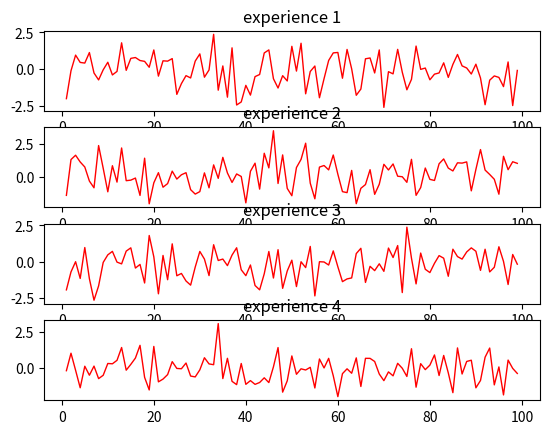
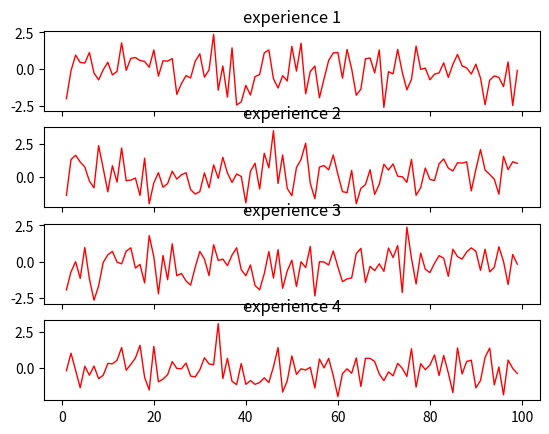
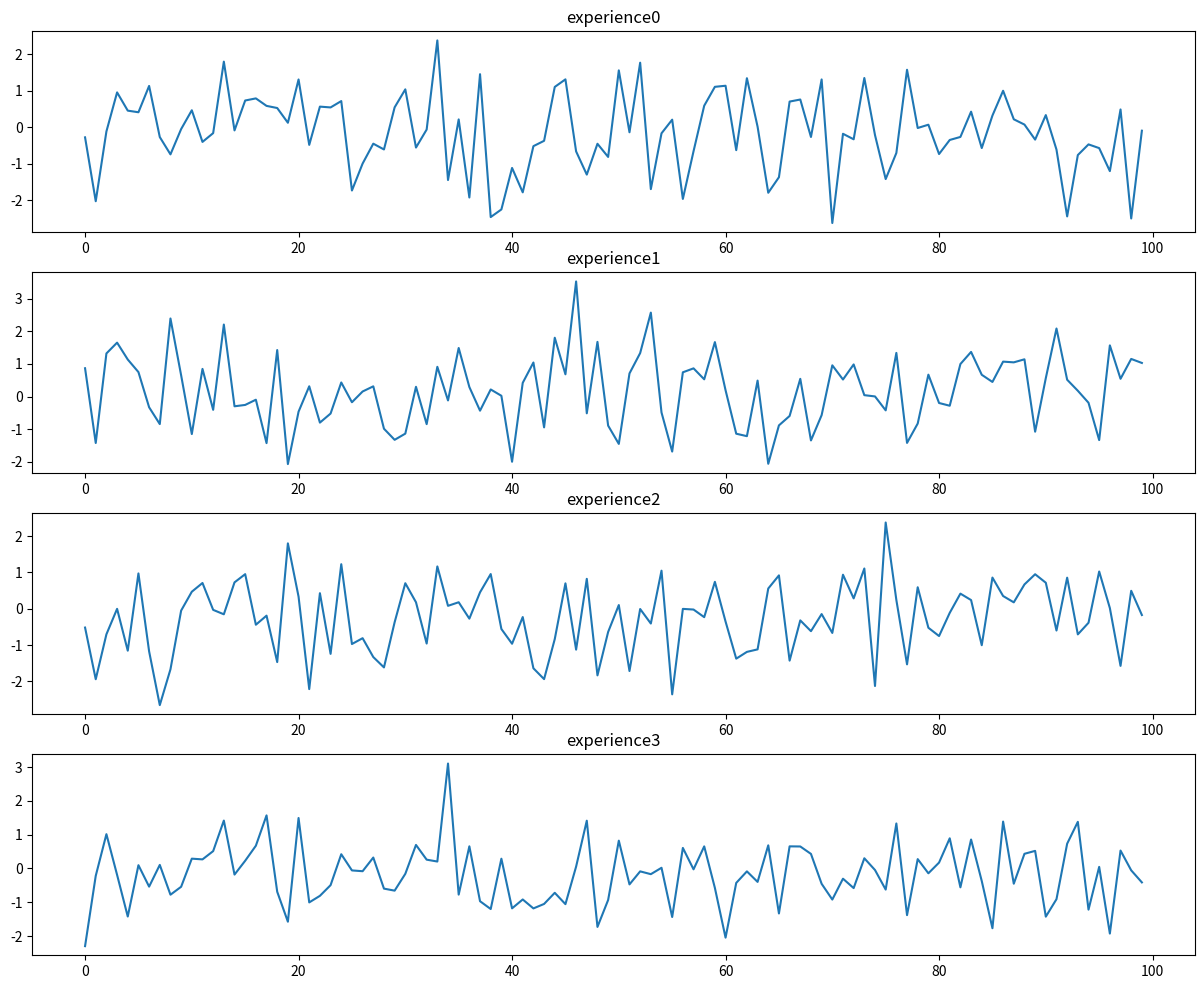
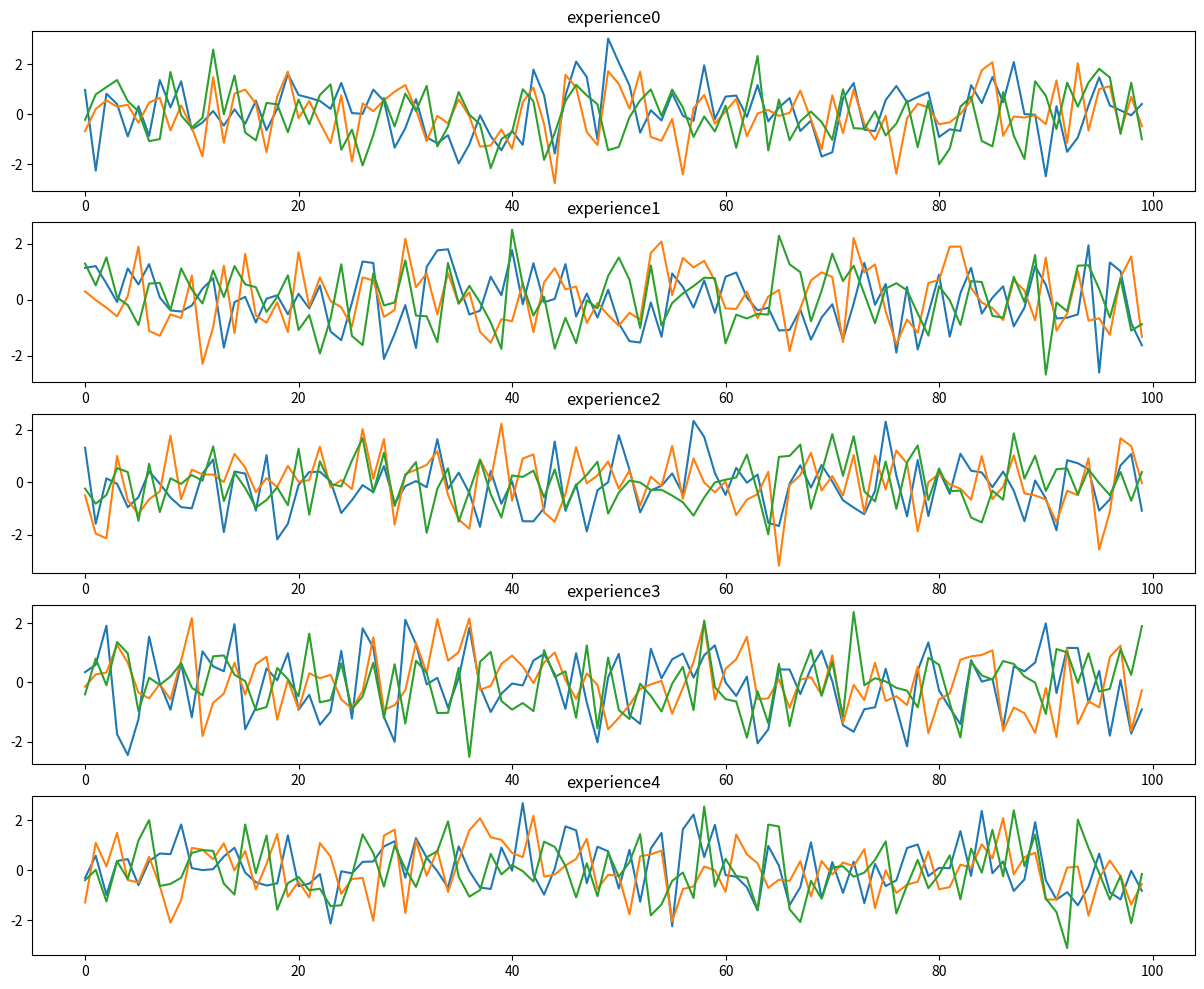

These charts were generated, in order, by the following Python code:
import numpy as np
import matplotlib.pyplot as plt

dataset = {f"experience{i}": np.random.randn(100)for i in range(4)}
dataset2 = {f"experience{i}": np.random.randn(100,3)for i in range(5)}

plt.figure()
i = []

for j in range(1,100):
    i.append(j)
    
# affichage basique    
plt.subplot(4,1,1)
plt.plot(i,dataset["experience0"][i], lw=1, c="red")
plt.title("experience 1")

plt.subplot(4,1,2)
plt.plot(i,dataset["experience1"][i], lw=1, c="red")
plt.title("experience 2")

plt.subplot(4,1,3)
plt.plot(i,dataset["experience2"][i], lw=1, c="red")
plt.title("experience 3")

plt.subplot(4,1,4)
plt.plot(i,dataset["experience3"][i], lw=1, c="red")
plt.title("experience 4")

plt.show()
    
# affichage orienté objet
fig, ax = plt.subplots(4,1, sharex=True)
ax[0].plot(i,dataset["experience0"][i], lw=1, c="red")
ax[0].set_title("experience 1")
    
ax[1].plot(i,dataset["experience1"][i], lw=1, c="red")
ax[1].set_title("experience 2")
    
ax[2].plot(i,dataset["experience2"][i], lw=1, c="red")
ax[2].set_title("experience 3")
    
ax[3].plot(i,dataset["experience3"][i], lw=1, c="red")
ax[3].set_title("experience 4")
plt.show()
    
    
# fonction flexible
def graphique(data):
    n = len(data)
    plt.figure(figsize=(15,12))
    
    for k, i in zip(data.keys(), range(1, n+1)):
        plt.subplot(n, 1, i)
        plt.plot(data[k])
        plt.title(k)
        
    plt.show()
    
graphique(dataset)
graphique(dataset2)